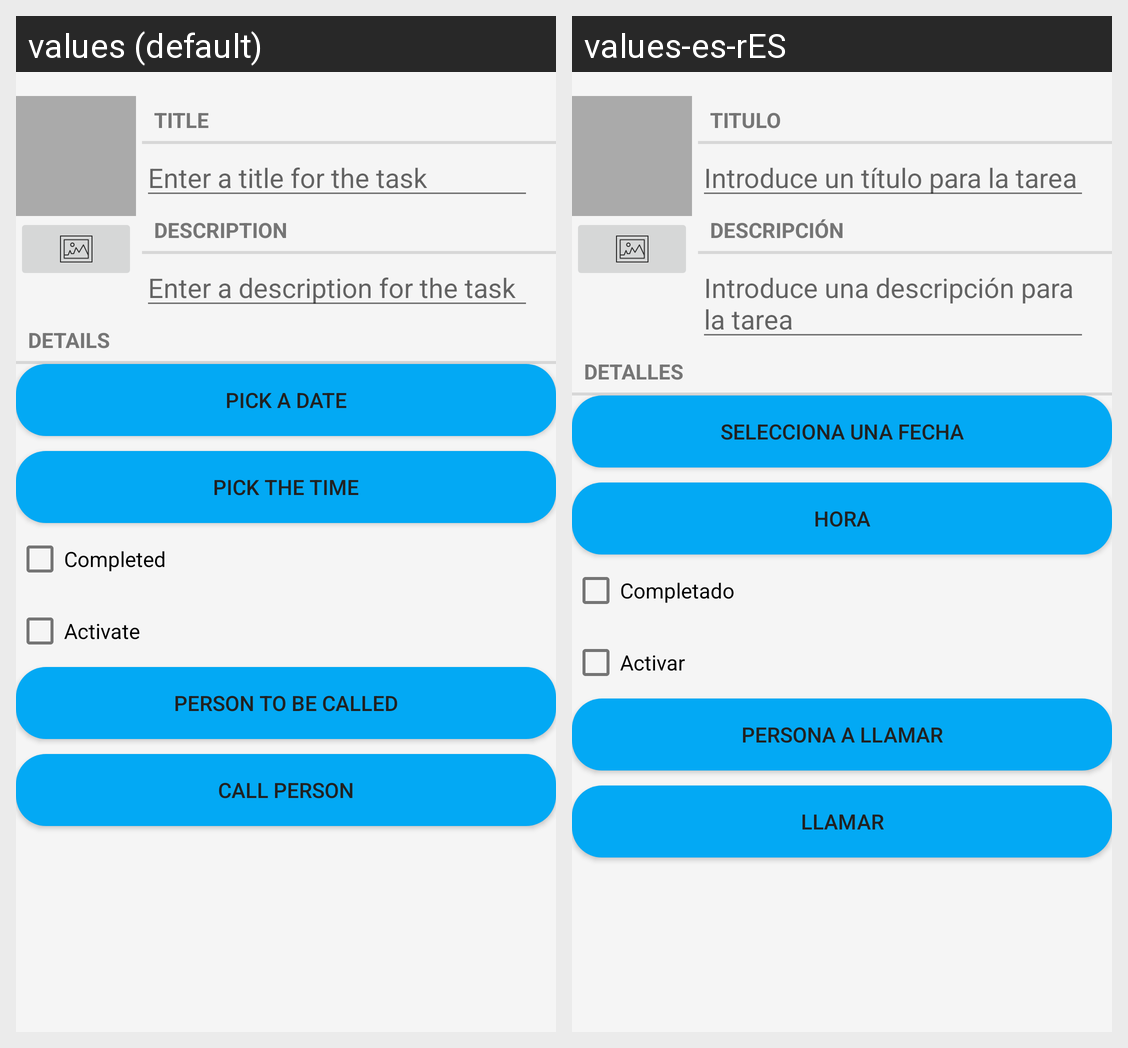

This grid shows one Android layout under two languages. Give, for every string resource on the screen, its name, the default text and each shown locale's text.
Android screen res/layout/fragment_tarea.xml rendered under 2 locales, left to right: values (default), values-es-rES. Device: Nexus 5 (rendered at 1080×1920; each locale shown at half size, 540×960, under a caption strip naming it); theme Theme.JABSA.
Strings drawn on this screen, with the default value and each locale's value (text and hints the layout hard-codes, and strings that could not be matched under every locale, appear in the picture but are not listed):

tarea_details_label
  values: Details
  values-es-rES: Detalles

tarea_pick_date
  values: Pick a date
  values-es-rES: Selecciona una fecha

tarea_pick_time
  values: Pick the time
  values-es-rES: Hora

tarea_completed
  values: Completed
  values-es-rES: Completado

tarea_activated
  values: Activate
  values-es-rES: Activar

tarea_person_to_be_called
  values: Person to be called
  values-es-rES: Persona a llamar

tarea_call_person
  values: Call Person
  values-es-rES: Llamar

tarea_title_label
  values: Title
  values-es-rES: Titulo

tarea_title_hint
  values: Enter a title for the task
  values-es-rES: Introduce un título para la tarea

tarea_description_label
  values: Description
  values-es-rES: Descripción

tarea_description_hint
  values: Enter a description for the task
  values-es-rES: Introduce una descripción para la tarea
